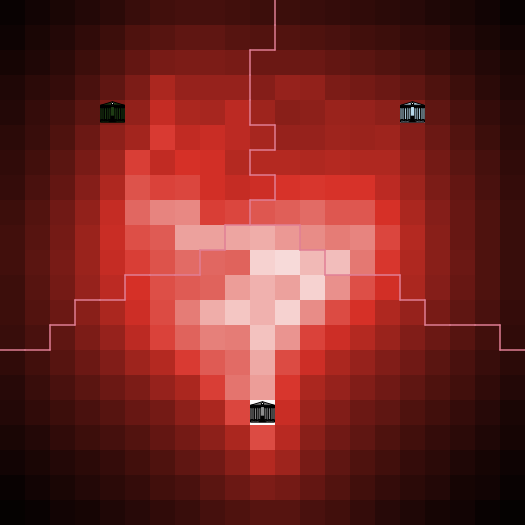

Source data for this figure (header and first rows):
x; y; mean-acc
-10; -10; 27853
-10; -9; 31757
-10; -8; 35911
-10; -7; 40230
-10; -6; 44619
-10; -5; 49005
-10; -4; 53095
-10; -3; 57014
-10; -2; 59934
-10; -1; 61724
-10; 0; 62653
-10; 1; 62084
-10; 2; 60027
-10; 3; 56633
-10; 4; 52957
-10; 5; 49786
-10; 6; 45837
-10; 7; 42028
-10; 8; 37585
-10; 9; 34070
-10; 10; 30460
-9; -10; 31528
-9; -9; 35729
-9; -8; 40961
-9; -7; 46311
-9; -6; 51886
-9; -5; 57628
-9; -4; 63160
-9; -3; 68054
-9; -2; 72716
-9; -1; 75384
-9; 0; 76830
-9; 1; 76156
-9; 2; 73204
-9; 3; 68407
-9; 4; 63886
-9; 5; 59219
-9; 6; 54522
-9; 7; 49417
-9; 8; 44026
-9; 9; 39614
-9; 10; 35147
-8; -10; 35369
-8; -9; 40352
-8; -8; 46249
-8; -7; 52675
-8; -6; 59599
-8; -5; 67044
-8; -4; 74495
-8; -3; 81341
-8; -2; 87908
-8; -1; 91954
-8; 0; 94271
-8; 1; 93618
-8; 2; 89351
-8; 3; 83163
-8; 4; 77511
-8; 5; 71286
-8; 6; 64696
-8; 7; 56597
... 381 more rows
